The GitHub repository tymfly7/Berth contains a labelled image folder "classify_yolo_data" with 2 categories: occupied, vacant. Examples follow, each with its label.

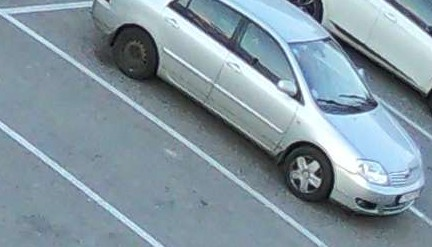
Label: occupied

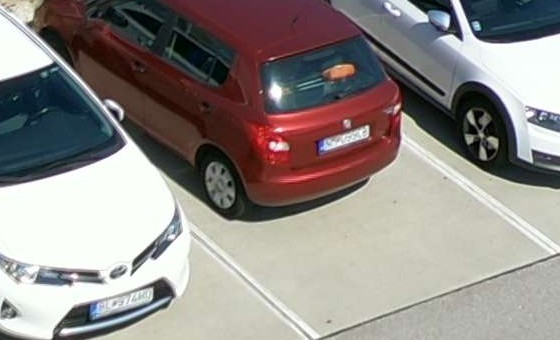
Label: occupied

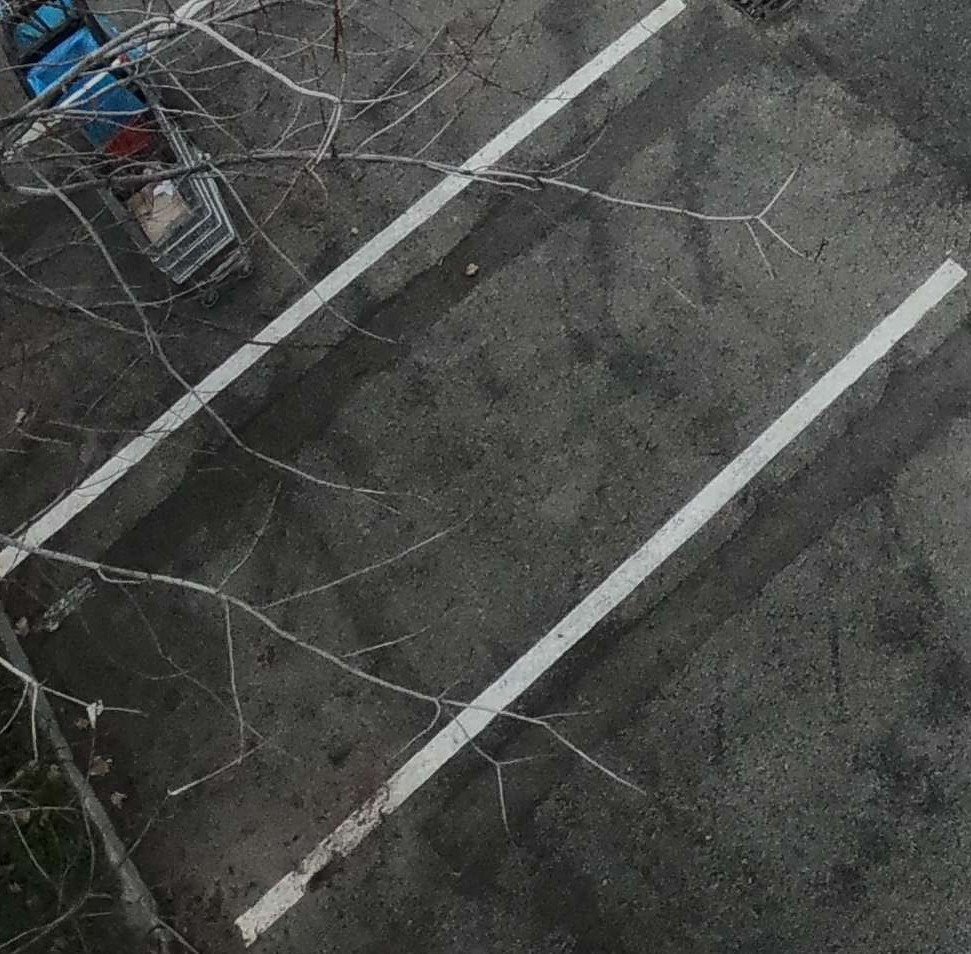
Label: vacant

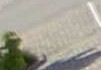
Label: vacant

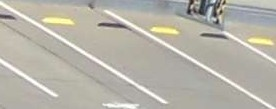
Label: vacant

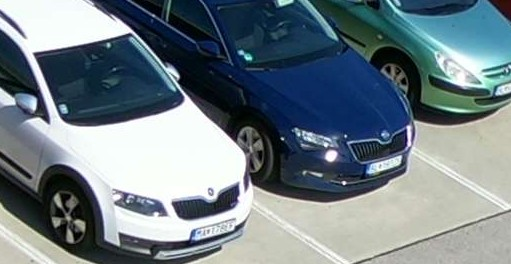
Label: occupied
